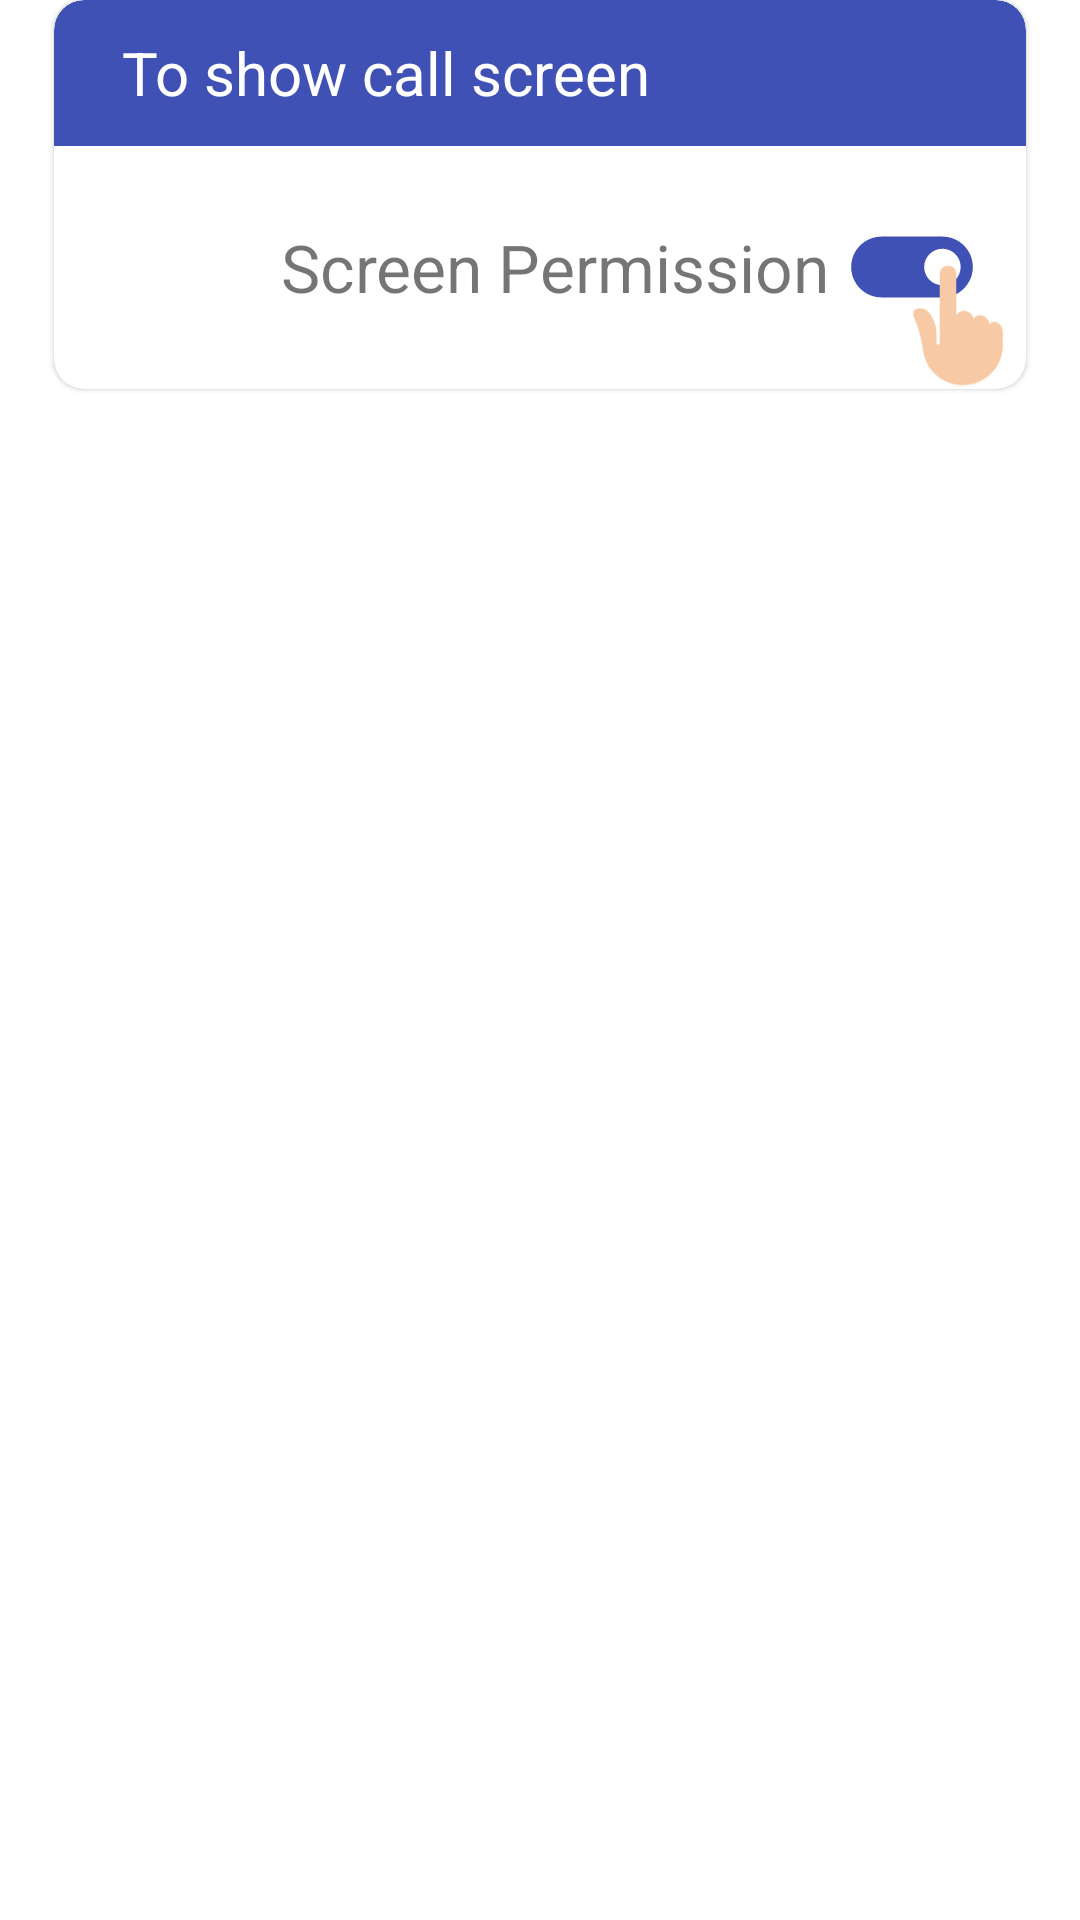

The Android layout XML behind this screen, and the referenced resources:
<!-- AndroidManifest.xml: application theme Theme.CallScreenThemes -->
<!-- res/layout/dialog_permission_over_apps.xml -->
<?xml version="1.0" encoding="utf-8"?>
<androidx.constraintlayout.widget.ConstraintLayout xmlns:android="http://schemas.android.com/apk/res/android"
    android:layout_width="match_parent"
    android:layout_height="wrap_content"
    xmlns:app="http://schemas.android.com/apk/res-auto"
    android:layout_gravity="center"
    app:cardElevation="0dp">
    <com.google.android.material.card.MaterialCardView
        android:layout_width="0dp"
        android:layout_height="wrap_content"
        app:layout_constraintWidth_percent="0.9"
        app:layout_constraintStart_toStartOf="parent"
        app:layout_constraintEnd_toEndOf="parent"
        app:layout_constraintTop_toTopOf="parent"
        app:cardCornerRadius="10dp"
        >


    <androidx.constraintlayout.widget.ConstraintLayout
        android:layout_width="match_parent"
        android:layout_height="match_parent">
        <com.google.android.material.card.MaterialCardView
            android:id="@+id/vTop"
            android:layout_width="0dp"
            android:layout_height="0dp"
            app:layout_constraintTop_toTopOf="parent"
            app:layout_constraintStart_toStartOf="parent"
            app:layout_constraintEnd_toEndOf="parent"
            app:layout_constraintWidth_percent="1"
            app:layout_constraintDimensionRatio="1:0.15"
            app:cardBackgroundColor="@color/blue"
            app:cardElevation="0dp"
            app:cardMaxElevation="0dp"
            app:cardUseCompatPadding="false"
            style="@style/CustomCardViewStyle" >
            <TextView
                android:layout_width="wrap_content"
                android:layout_height="wrap_content"
                android:layout_marginStart="20dp"
                android:text="@string/to_show_call_screen"
                android:textColor="@color/white"
                android:textSize="20sp"
                android:layout_gravity="center_vertical"
                />
        </com.google.android.material.card.MaterialCardView>
        <View
            android:id="@+id/vTitle"
            android:layout_width="0dp"
            android:layout_height="0dp"
            app:layout_constraintWidth_percent="0.05"
            app:layout_constraintDimensionRatio="1:1"
            app:layout_constraintStart_toStartOf="parent"
            app:layout_constraintTop_toBottomOf="@+id/vTop"
            />
        <ImageView
            android:id="@+id/ivIcon"
            android:layout_width="0dp"
            android:layout_height="0dp"
            app:layout_constraintTop_toBottomOf="@+id/vTitle"
            app:layout_constraintStart_toStartOf="parent"
            app:layout_constraintEnd_toEndOf="parent"
            app:layout_constraintWidth_percent="0.15"
            app:layout_constraintDimensionRatio="1:1"
            app:layout_constraintHorizontal_bias="0.05"
            />
        <TextView
            android:layout_marginStart="10dp"
            android:layout_width="wrap_content"
            android:layout_height="wrap_content"
            app:layout_constraintStart_toStartOf="parent"
            app:layout_constraintEnd_toEndOf="parent"
            app:layout_constraintTop_toTopOf="@+id/ivIcon"
            app:layout_constraintBottom_toBottomOf="@+id/ivIcon"
            android:textSize="22sp"
            android:text="@string/screen_permission"
            />
        <ImageView
            android:layout_width="0dp"
            android:layout_height="0dp"
            app:layout_constraintTop_toBottomOf="@+id/vTitle"
            app:layout_constraintStart_toStartOf="parent"
            app:layout_constraintEnd_toEndOf="parent"
            app:layout_constraintWidth_percent="0.15"
            app:layout_constraintDimensionRatio="1:1"
            app:layout_constraintHorizontal_bias="0.95"
            android:src="@drawable/switch_icon"
            />
        <ImageView
            android:layout_width="0dp"
            android:layout_height="0dp"
            app:layout_constraintBottom_toBottomOf="parent"
            app:layout_constraintEnd_toEndOf="parent"
            app:layout_constraintWidth_percent="0.13"
            app:layout_constraintDimensionRatio="1:1"
            android:src="@drawable/backhand"
            />
        <View
            android:layout_width="0dp"
            android:layout_height="0dp"
            app:layout_constraintWidth_percent="0.05"
            app:layout_constraintDimensionRatio="1:1"
            app:layout_constraintStart_toStartOf="parent"
            app:layout_constraintTop_toBottomOf="@+id/ivIcon"
            />
    </androidx.constraintlayout.widget.ConstraintLayout>
    </com.google.android.material.card.MaterialCardView>
</androidx.constraintlayout.widget.ConstraintLayout>
<!-- resources referenced by this layout -->
<resources>
  <color name="blue">#3F51B5</color>
  <color name="white">#FFFFFFFF</color>
  <!-- drawable backhand (drawable) -->
  <vector xmlns:android="http://schemas.android.com/apk/res/android"
      android:width="48dp"
      android:height="48dp"
      android:viewportWidth="48"
      android:viewportHeight="48">
    <path
        android:pathData="M39.158,26.709C39.158,26.709 39.277,23.726 36.896,22.834C34.79,22.045 33.979,23.62 33.979,23.62C33.979,23.62 34.054,21.202 31.527,20.308C29.146,19.464 28.053,21.518 28.053,21.518C28.053,21.518 27.666,19.154 25.158,18.465C23.048,17.885 21.474,19.939 21.474,19.939V4.518C21.474,3.307 20.789,1.266 18.263,1.263C15.736,1.262 15.158,3.36 15.158,4.518V30.413C15.158,31.676 13.895,31.676 13.895,30.413V27.045C13.895,22.256 11.322,19.287 10.421,18.466C9.52,17.645 8.315,17.228 6.859,17.538C4.388,18.063 4.928,19.963 5.629,21.577C7.316,25.465 8.475,31.004 8.827,33.625C9.826,41.024 16.165,46.73 23.838,46.737C32.208,46.742 39.152,40.046 39.158,31.676V26.709Z"
        android:fillColor="#F7CAA5"/>
  </vector>
  <!-- drawable switch_icon (drawable) -->
  <vector xmlns:android="http://schemas.android.com/apk/res/android"
      android:width="60dp"
      android:height="60dp"
      android:viewportWidth="60"
      android:viewportHeight="60">
    <path
        android:pathData="M42.5,17.5C45.815,17.5 48.995,18.817 51.339,21.161C53.683,23.505 55,26.685 55,30C55,33.315 53.683,36.495 51.339,38.839C48.995,41.183 45.815,42.5 42.5,42.5H17.5C14.185,42.5 11.005,41.183 8.661,38.839C6.317,36.495 5,33.315 5,30C5,26.685 6.317,23.505 8.661,21.161C11.005,18.817 14.185,17.5 17.5,17.5H42.5ZM42.5,22.5C40.511,22.5 38.603,23.29 37.197,24.697C35.79,26.103 35,28.011 35,30C35,31.989 35.79,33.897 37.197,35.303C38.603,36.71 40.511,37.5 42.5,37.5C44.489,37.5 46.397,36.71 47.803,35.303C49.21,33.897 50,31.989 50,30C50,28.011 49.21,26.103 47.803,24.697C46.397,23.29 44.489,22.5 42.5,22.5Z"
        android:fillColor="#3F51B5"/>
  </vector>
  <string name="screen_permission">Screen Permission</string>
  <string name="to_show_call_screen">To show call screen</string>
  <style name="CustomCardViewStyle" parent="@style/Widget.MaterialComponents.CardView">
          <item name="shapeAppearanceOverlay">@style/ShapeAppearanceOverlay_card_custom_corners</item>
      </style>
  <style name="Theme.CallScreenThemes" parent="Theme.MaterialComponents.DayNight.NoActionBar">
          
          <item name="colorPrimary">@color/purple_500</item>
          <item name="colorPrimaryVariant">@color/purple_700</item>
          <item name="colorOnPrimary">@color/white</item>
          
          <item name="colorSecondary">@color/teal_200</item>
          <item name="colorSecondaryVariant">@color/teal_700</item>
          <item name="colorOnSecondary">@color/black</item>
          
          <item name="android:statusBarColor">?attr/colorPrimaryVariant</item>
  
          
      </style>
  <style name="ShapeAppearanceOverlay_card_custom_corners" parent="">
          <item name="cornerFamily">rounded</item>
          <item name="cornerSizeTopRight">10dp</item>
          <item name="cornerSizeTopLeft">10dp</item>
          <item name="cornerSizeBottomRight">0dp</item>
          <item name="cornerSizeBottomLeft">0dp</item>
      </style>
  <color name="purple_500">#FF6200EE</color>
  <color name="purple_700">#FF3700B3</color>
  <color name="teal_200">#FF03DAC5</color>
  <color name="teal_700">#FF018786</color>
  <color name="black">#FF000000</color>
</resources>
